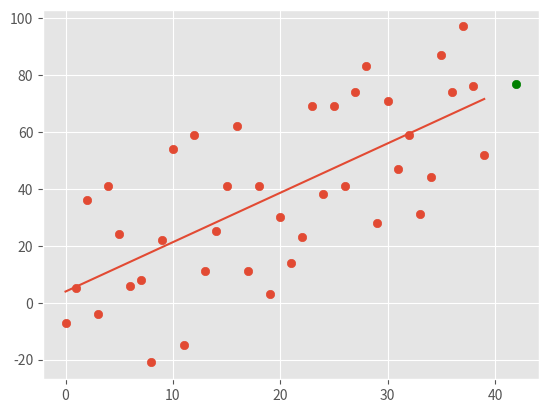

Source code (Python):
from statistics import mean
import numpy as np
import matplotlib.pyplot as plt
from matplotlib import style
import random

style.use('ggplot')

##xs = np.array([23,34,4,42,34,34,24,3], dtype = np.float64)
##ys = np.array([12,43,3,55,5,5,45,45], dtype = np.float64)

def create_dataset(hm, variance, step=2, correlation=False):
    val = 1
    ys = []
    for i in range(hm):
        y = val + random.randrange(-variance, variance)
        ys.append(y)
        if correlation and correlation == 'pos':
            val+=step
        elif correlation and correlation == 'neg':
            val-+step
    xs = [i for i in range(len(ys))]
    return np.array(xs, dtype=np.float64), np.array(ys, dtype=np.float64)

def best_fit_slope_and_intercept (xs, ys):
    m = ((mean (xs) * mean(ys)) - mean(xs*ys)) / (mean (xs)**2 - mean (xs*xs))
    b = mean(ys) - m * mean (xs)
    return m, b

def squared_error (ys_orig, ys_line):
    return sum((ys_line - ys_orig)**2)

def coefficient_of_determination (ys_orig, ys_line):
    y_mean_line = [mean(ys_orig) for y in ys_orig]
    squared_error_regr = squared_error(ys_orig, ys_line)
    squared_error_y_mean = squared_error (ys_orig, y_mean_line)
    return (1 - (squared_error_regr / squared_error_y_mean))

xs, ys  = create_dataset(40, 40, 2, correlation='pos')



m,b = best_fit_slope_and_intercept(xs, ys)

regression_line = [(m*x) + b for x in xs]

predict_x = 42
predict_y = (m * predict_x) + b

r_squared = coefficient_of_determination(ys, regression_line)
print(r_squared)

plt.scatter(xs,ys)
plt.scatter(predict_x, predict_y, color = 'g')
plt.plot(xs, regression_line)
plt.show()



